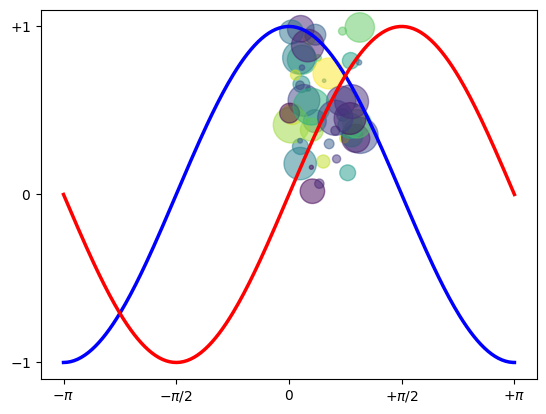

Here is the Python script that generated this plot:
import numpy as np
import matplotlib.pyplot as plt
N = 50
x = np.random.rand(N)
y = np.random.rand(N)
colors = np.random.rand(N)
area = np.pi * (15 * np.random.rand(N))**2  # 0 to 15 point radii
plt.scatter(x, y, s=area, c=colors, alpha=0.5)
# plt.show()

X = np.linspace(-np.pi, np.pi, 256,endpoint=True)
C,S = np.cos(X), np.sin(X)

plt.plot(X, C, color="blue", linewidth=2.5, linestyle="-")
plt.plot(X, S, color="red", linewidth=2.5, linestyle="-")

plt.xlim(X.min()*1.1, X.max()*1.1)
plt.xticks([-np.pi, -np.pi/2, 0, np.pi/2, np.pi],
[r'$-\pi$', r'$-\pi/2$', r'$0$', r'$+\pi/2$', r'$+\pi$'])

plt.ylim(C.min()*1.1,C.max()*1.1)
plt.yticks([-1, 0, +1],
[r'$-1$', r'$0$', r'$+1$'])
# plt.show()

# pycharm的SciView的plots好像是用.show()这个方法作为触发的
# 不加show就不能显示图像，在弹窗中显示（默认为TkAgg库）就不需要再调用.show()方法
